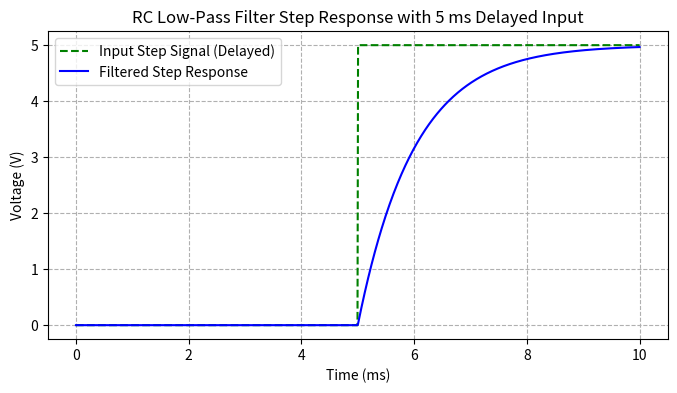

Here is the Python script that generated this plot:
import numpy as np
import matplotlib.pyplot as plt
import argparse

# Set up argument parsing
parser = argparse.ArgumentParser(description="Simulate RC Low-Pass Filter Response with Delayed Step Input")
parser.add_argument("--R", type=float, default=1e3, help="Resistor value in ohms")
parser.add_argument("--C", type=float, default=1e-6, help="Capacitance value in farads")
parser.add_argument("--V", type=float, default=5, help="Step input amplitude in volts")
parser.add_argument("--delay", type=float, default=5, help="Delay before step input in milliseconds")
args = parser.parse_args()

# Extract parameters from command-line arguments
R = args.R                # Resistance in ohms
C = args.C                # Capacitance in farads
V_in = args.V             # Step input amplitude in volts
delay_ms = args.delay     # Delay in milliseconds

# Convert delay to seconds
delay = delay_ms / 1000

# Calculate the time constant
tau = R * C

# Create a time vector covering from 0 to 5 time constants plus the delay (in seconds)
t = np.linspace(0, 5 * tau + delay, 1000)

# Convert time to milliseconds for plotting
t_ms = t * 1000

# Define the input step signal:
# It is 0 V for t < delay, and V_in for t >= delay
V_step = np.where(t < delay, 0, V_in)

# Calculate the filter's step response for the delayed step input:
# For t < delay, the output is 0; for t >= delay, V_out = V_in*(1 - exp(-(t - delay)/tau))
V_out = np.where(t < delay, 0, V_in * (1 - np.exp(-(t - delay) / tau)))

# Plot both the delayed input step signal and the filter's response
plt.figure(figsize=(8, 4))
plt.plot(t_ms, V_step, label="Input Step Signal (Delayed)", linestyle="--", color="green")
plt.plot(t_ms, V_out, label="Filtered Step Response", color="blue")
plt.xlabel("Time (ms)")
plt.ylabel("Voltage (V)")
plt.title("RC Low-Pass Filter Step Response with 5 ms Delayed Input")
plt.legend()
plt.grid(True, linestyle="--")
plt.show()
